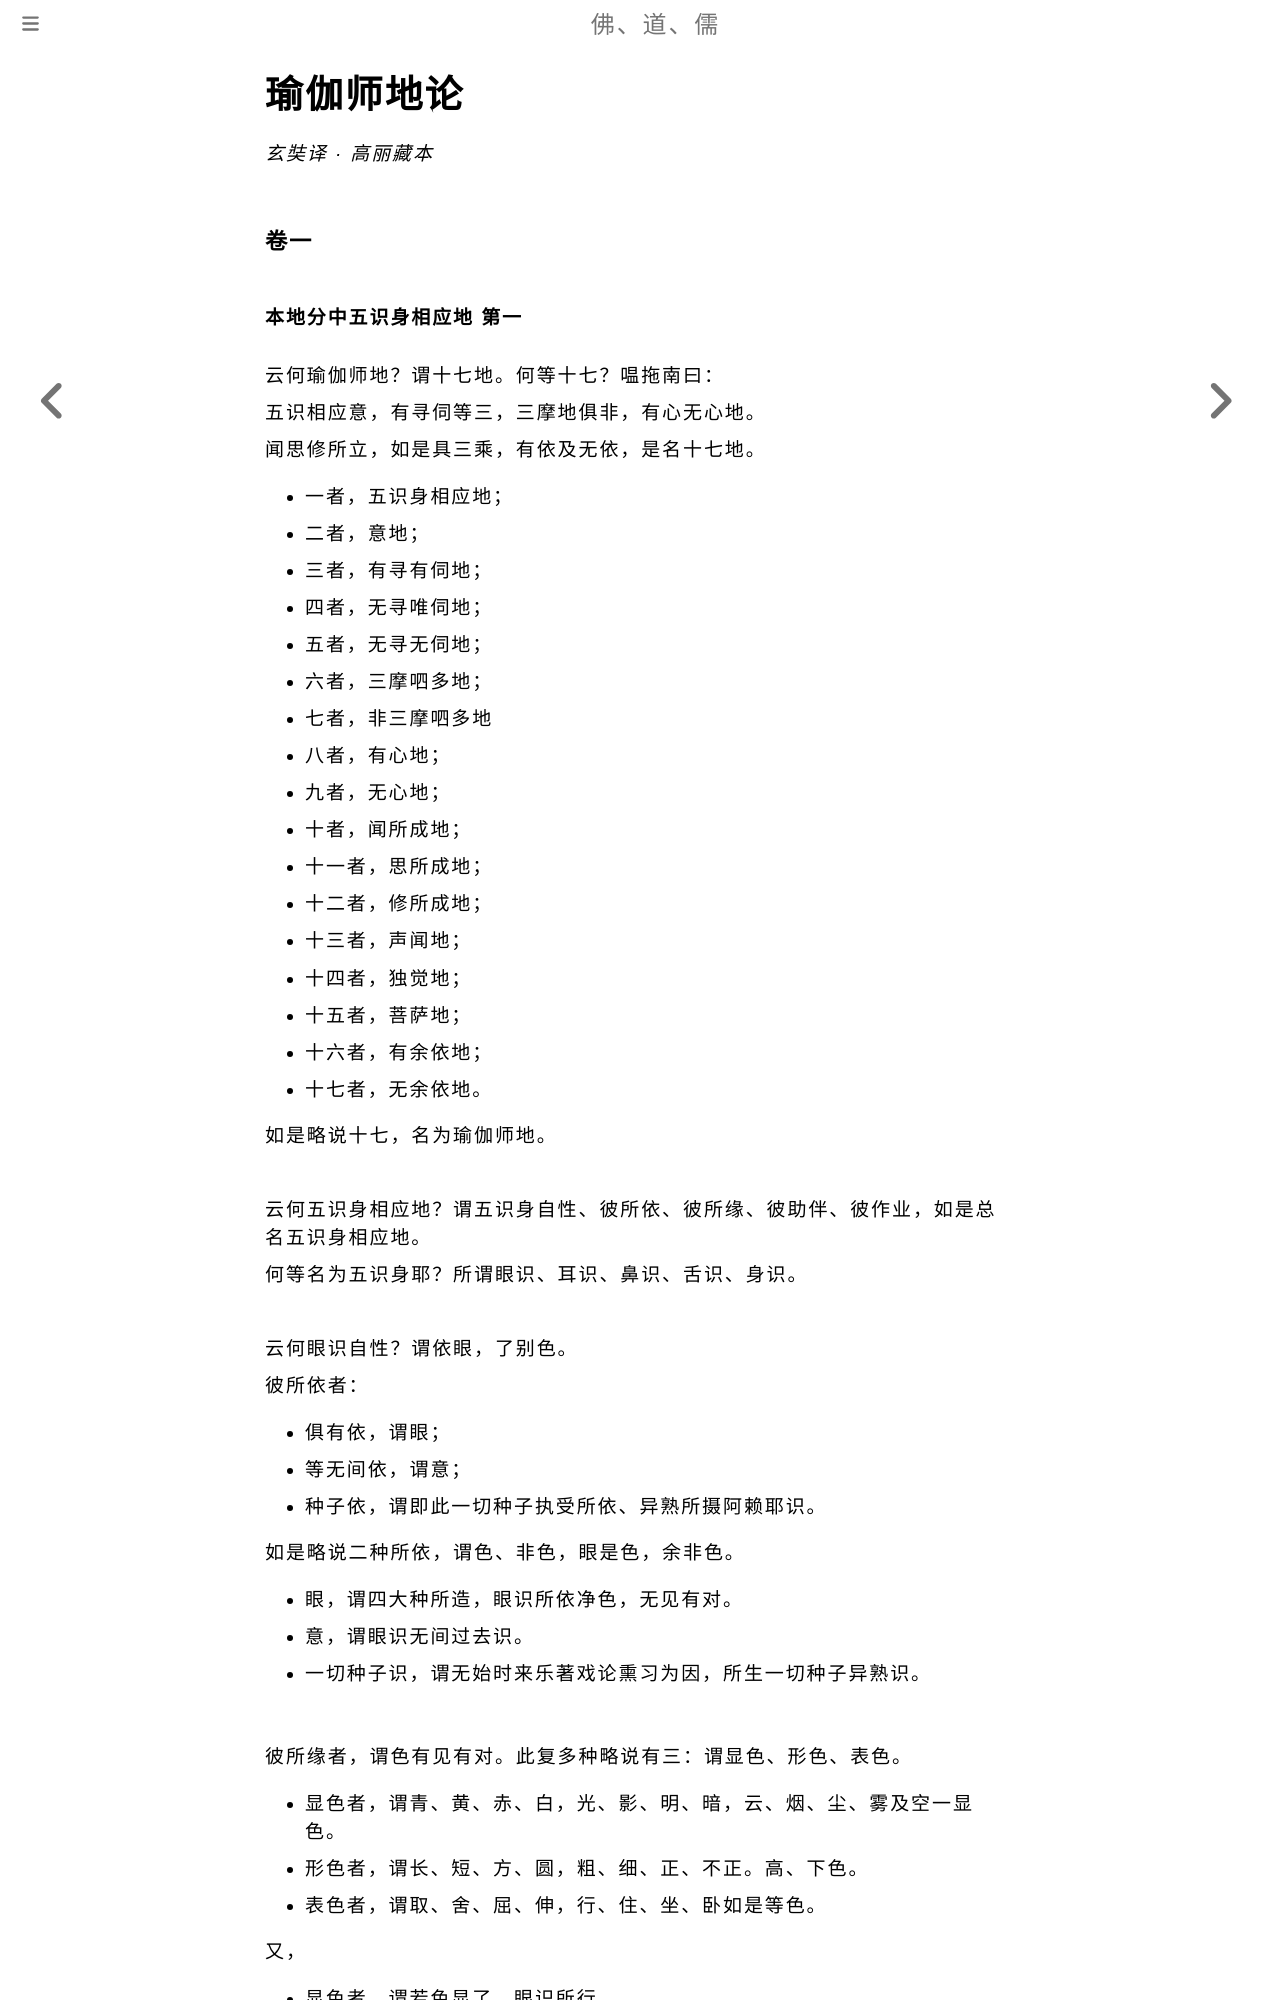

repository: fodaoru/fodaoru.github.io · page: Buddhism/Lun/YuQieShiDi.html · generator: mdbook

# 瑜伽师地论

*玄奘译 · 高丽藏本*

### 卷一

#### 本地分中五识身相应地 第一

云何瑜伽师地？谓十七地。何等十七？嗢拖南曰：

五识相应意，有寻伺等三，三摩地俱非，有心无心地。

闻思修所立，如是具三乘，有依及无依，是名十七地。

- 一者，五识身相应地；

- 二者，意地；

- 三者，有寻有伺地；

- 四者，无寻唯伺地；

- 五者，无寻无伺地；

- 六者，三摩呬多地；

- 七者，非三摩呬多地

- 八者，有心地；

- 九者，无心地；

- 十者，闻所成地；

- 十一者，思所成地；

- 十二者，修所成地；

- 十三者，声闻地；

- 十四者，独觉地；

- 十五者，菩萨地；

- 十六者，有余依地；

- 十七者，无余依地。

如是略说十七，名为瑜伽师地。

    

云何五识身相应地？谓五识身自性、彼所依、彼所缘、彼助伴、彼作业，如是总名五识身相应地。

何等名为五识身耶？所谓眼识、耳识、鼻识、舌识、身识。

    

云何眼识自性？谓依眼，了别色。

彼所依者：

- 俱有依，谓眼；

- 等无间依，谓意；

- 种子依，谓即此一切种子执受所依、异熟所摄阿赖耶识。

如是略说二种所依，谓色、非色，眼是色，余非色。

- 眼，谓四大种所造，眼识所依净色，无见有对。

- 意，谓眼识无间过去识。

- 一切种子识，谓无始时来乐著戏论熏习为因，所生一切种子异熟识。

    

彼所缘者，谓色有见有对。此复多种略说有三：谓显色、形色、表色。

- 显色者，谓青、黄、赤、白，光、影、明、暗，云、烟、尘、雾及空一显色。

- 形色者，谓长、短、方、圆，粗、细、正、不正。高、下色。

- 表色者，谓取、舍、屈、伸，行、住、坐、卧如是等色。

又，

- 显色者，谓若色显了，眼识所行。

- 形色者，谓若色积集，长、短等分别相。

- 表色者，谓即此积集色生灭相续，由变异因，于先生处，不复重生，转于异处，或无间，或有间，或近，或远，差别生，或即于此处，变异生，是名表色。

又，

- 显色者，谓光明等差别。

- 形色者，谓长短等积集差别。

- 表色者，谓业用为依转动差别。

如是一切显、形、表色是眼所行，眼境界，眼识所行，眼识境界，眼识所缘，意识所行，意识境界，意识所缘，名之差别。

又即此色复有三种：谓若好显色，若恶显色，若俱异显色，似色显现。

    

彼助伴者，谓彼俱有，相应诸心所有法，所谓作意，触、受、想、思，及余眼识俱有，相应诸心所有法。

又彼诸法：

- 同一所缘；

- 非一行相；

- 俱有相应一一而转又彼一切，各各从自种子而生。

    

彼作业者，当知有六种。

谓，

- 唯了别自境所缘，是名初业；

- 唯了别自相；

- 唯了别现在；

- 唯一刹那了别。

- 复有二业，谓随意识转，随善染转，随发业转。

- 又复能取爱非爱果，是第六业。

    

云何耳识自性？谓依耳了别声。

彼所依者：

- 俱有依谓耳；

- 等无间依谓意；

- 种子依谓一切种子阿赖耶识。

耳，谓四大种所造，耳识所依净色，无见有对。

意及种子，如前分别。

彼所缘者，谓声无见有对此复多种。如螺贝声、大小鼓声、舞声、歌声、诸音乐声、俳戏叫声、女声、男声、风林等声、明了声、不明了声、有义声、无义声、下中上声、江河等声、斗诤𬤎杂声、受持演说声、论义决择声。如是等类，有众多声。

此略三种，谓：

- 因执受大种声；
